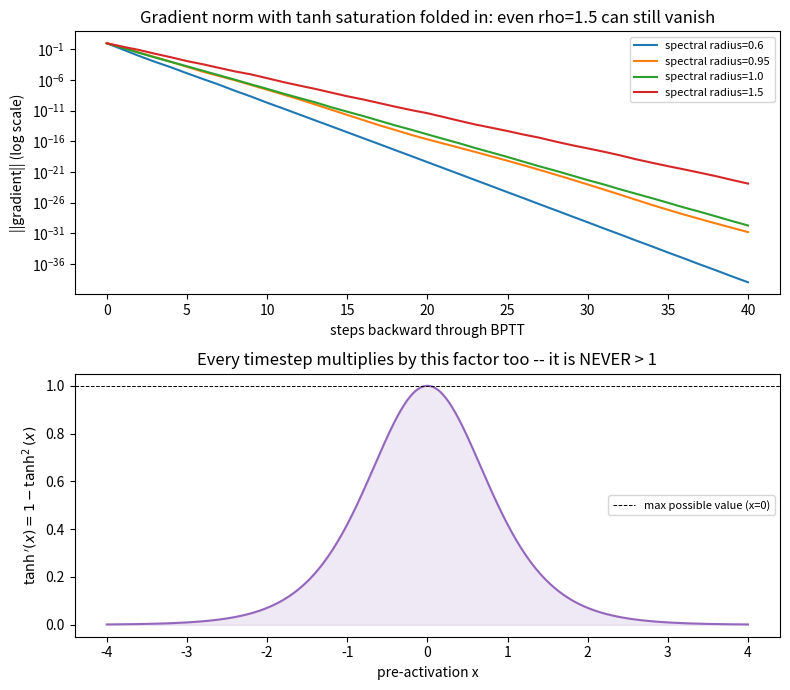

This chart was generated by the following Python code:
"""
Day 48 — Why RNNs Forget
Shows the two compounding causes of vanishing gradients in a real (non-scalar,
non-linear) RNN: (1) the spectral radius of W_hh scaling the Jacobian product
step by step, and (2) tanh saturation, whose derivative is <=1 everywhere and
often much smaller -- so even a "safe" W_hh doesn't save you once activations
saturate.
"""
import numpy as np
import matplotlib.pyplot as plt

np.random.seed(47)

hidden_size = 32
T = 40

fig, axes = plt.subplots(2, 1, figsize=(8, 7))

# --- Top: simulated ||gradient|| through T steps for different spectral radii ---
ax = axes[0]
spectral_radii = [0.6, 0.95, 1.0, 1.5]
colors = ["#1f77b4", "#ff7f0e", "#2ca02c", "#d62728"]

for rho, c in zip(spectral_radii, colors):
    W = np.random.randn(hidden_size, hidden_size)
    W *= rho / max(abs(np.linalg.eigvals(W)))  # rescale so spectral radius is exactly rho

    grad = np.random.randn(hidden_size)
    grad /= np.linalg.norm(grad)
    norms_with_saturation = [1.0]
    norms_linear_only = [1.0]
    g_sat = grad.copy()
    g_lin = grad.copy()
    for t in range(T):
        # linear-only: just the recurrent weight matrix, no activation nonlinearity
        g_lin = W.T @ g_lin
        norms_linear_only.append(np.linalg.norm(g_lin))

        # with saturation: multiply by a representative tanh'(x) diagonal, mildly
        # saturated activations (|x| ~ 1.5 typical of a trained RNN's steady state)
        tanh_prime = 1 - np.tanh(1.5) ** 2  # ~0.19, a fixed representative saturation level
        g_sat = tanh_prime * (W.T @ g_sat)
        norms_with_saturation.append(np.linalg.norm(g_sat))

    ax.semilogy(norms_with_saturation, color=c, label=f"spectral radius={rho}")

ax.set_xlabel("steps backward through BPTT")
ax.set_ylabel("||gradient|| (log scale)")
ax.set_title("Gradient norm with tanh saturation folded in: even rho=1.5 can still vanish")
ax.legend(fontsize=8)

# --- Bottom: tanh derivative -- bounded by 1, shrinks fast away from 0 ---
ax2 = axes[1]
x = np.linspace(-4, 4, 400)
tanh_deriv = 1 - np.tanh(x) ** 2
ax2.plot(x, tanh_deriv, color="#9467bd")
ax2.axhline(1.0, color="black", linestyle="--", linewidth=0.7, label="max possible value (x=0)")
ax2.fill_between(x, 0, tanh_deriv, alpha=0.15, color="#9467bd")
ax2.set_xlabel("pre-activation x")
ax2.set_ylabel(r"$\tanh'(x) = 1-\tanh^2(x)$")
ax2.set_title("Every timestep multiplies by this factor too -- it is NEVER > 1")
ax2.legend(fontsize=8)

plt.tight_layout()
plt.savefig("graph_DAY_48.png", dpi=120, bbox_inches="tight")
